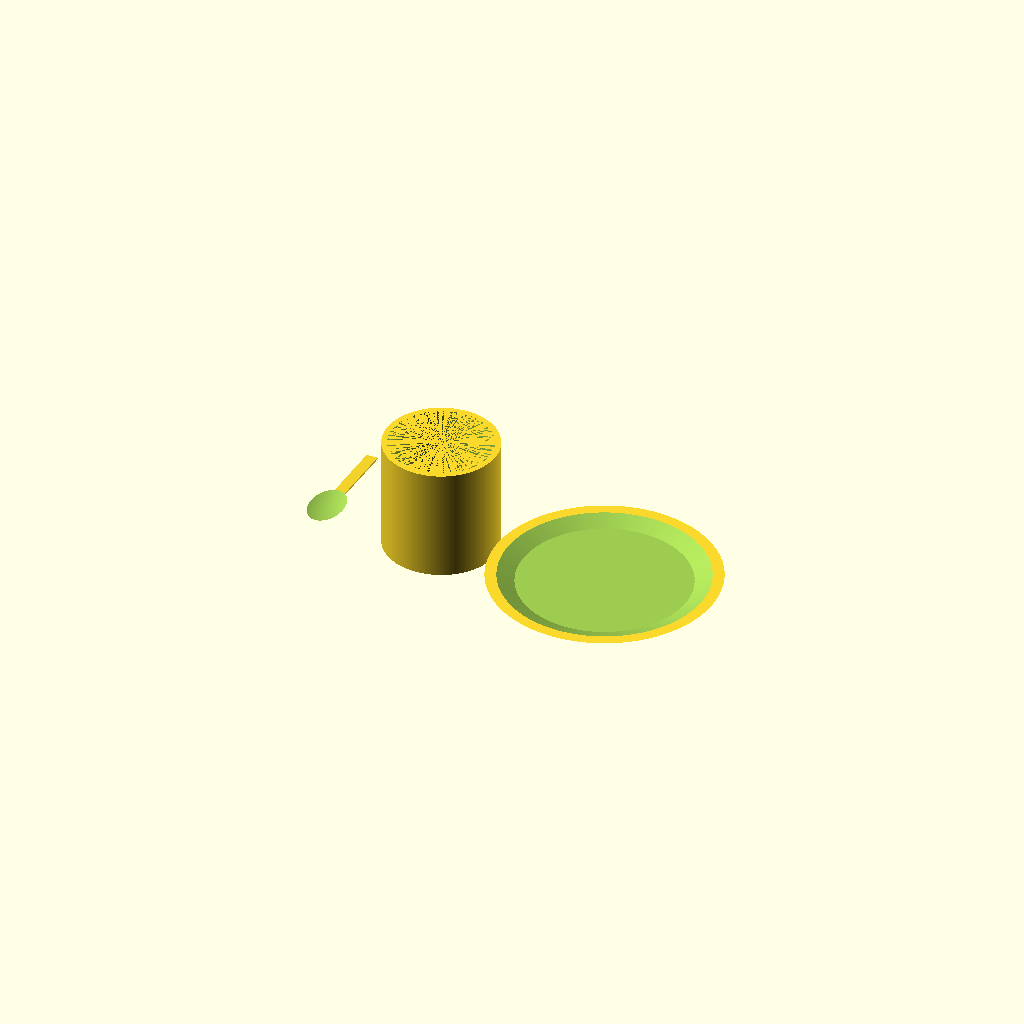
Cell 1: rendered with the file's own defaults.
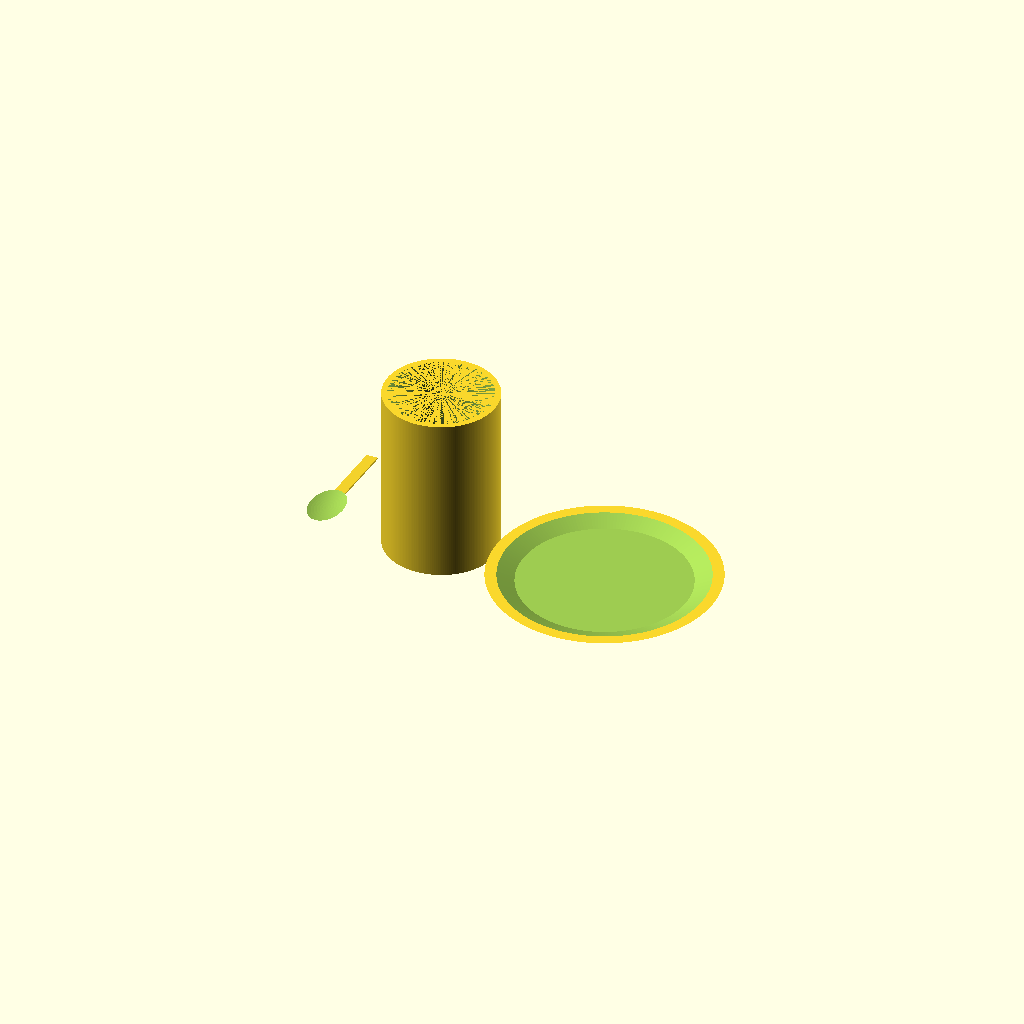
Cell 2 — cup_height set to 30, the other parameters unchanged.
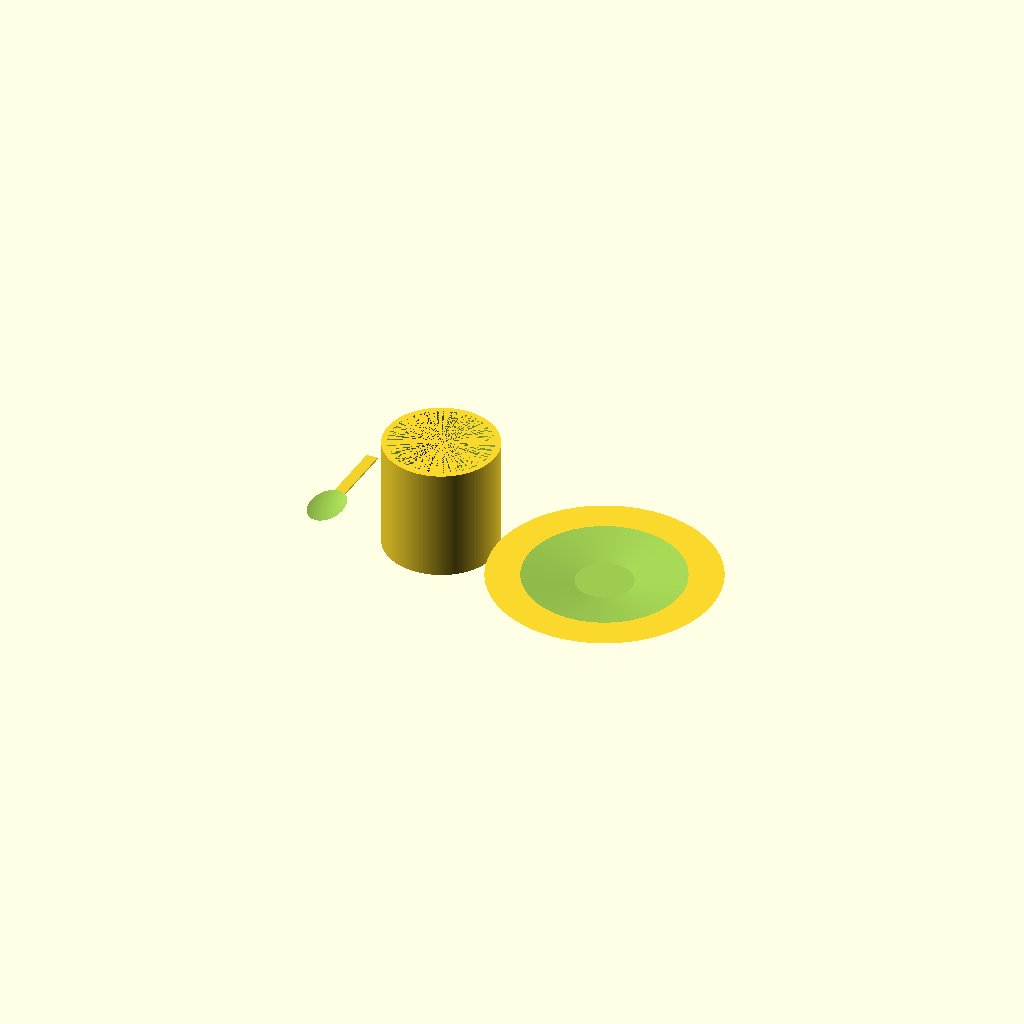
Cell 3: plate_bottom = 5 (everything else at default).
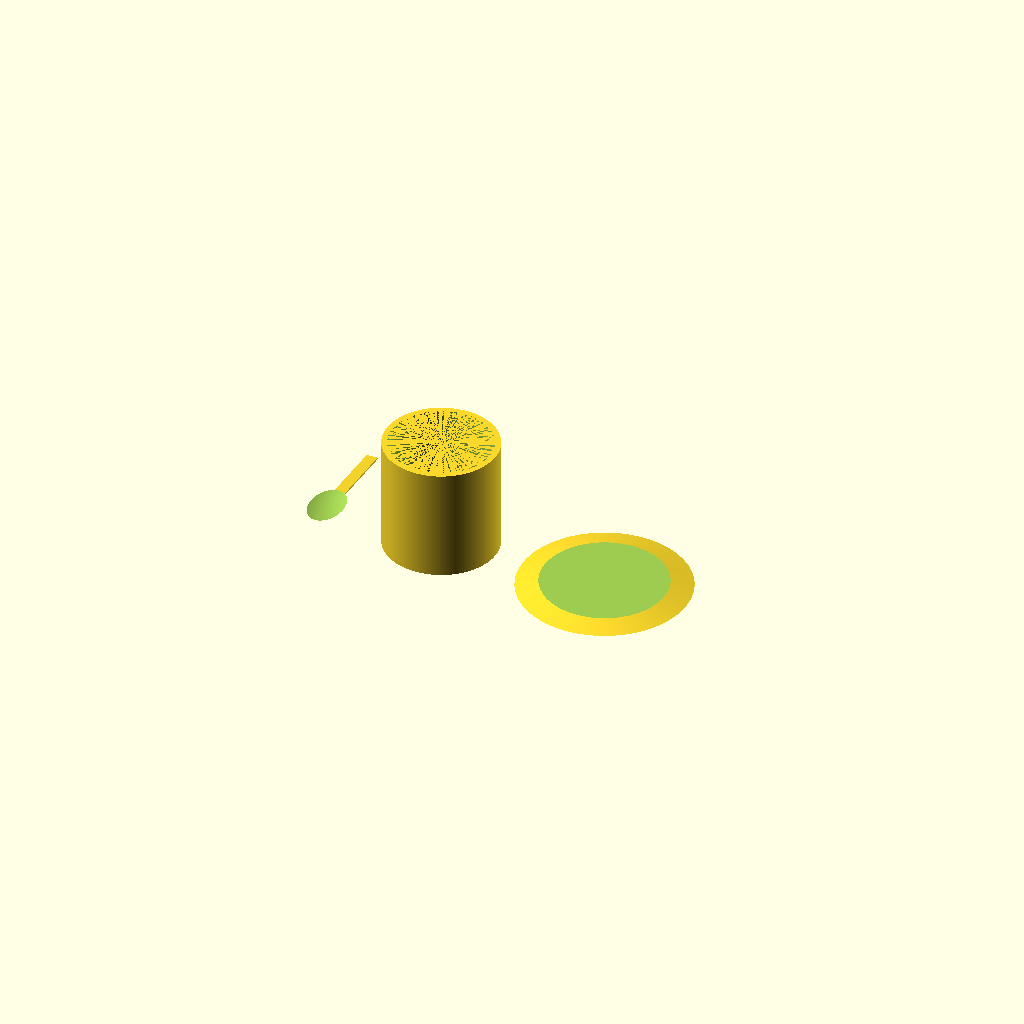
Cell 4: plate_top = 5 (everything else at default).
One fixed orthographic camera (rotation 55°, 0°, 25°; colour scheme Cornfield) for every cell.
The OpenSCAD source (scadFiles/186274/350229.scad):
$fn = 200;

cup_height = 20; //[20:30]

plate_bottom = 15;//[5:15]

plate_top = 20;//[5:20]

spoon_handler_length = 15; //[10:50]

//=========================================//

//cup

//cup main part

module main()

{

	difference()

	{

	cylinder(cup_height,10,10);

	translate([0,0,3]) cylinder(cup_height-3,9,9);

	linear_extrude(height=0.5)

	translate([0,0,19])circle(9);

	}

}



//cup handler

module handler()

{

	difference()

	{

		translate([0,30,10]) rotate(a=[0,90,0])circle(8.5);

		translate([0,28,10]) rotate(a=[0,90,0])circle(8);

		translate([0,28.5,15.5]) rotate(a=[0,90,0])circle(4);

		translate([0,28.5,4.5]) rotate(a=[0,90,0])circle(4);



	}

}

module cup()

{

	union()

	{

	main();

	translate([0,-22.5,0]) handler();

	}

}

cup();

//=========================================//



//spoon

module half_spoon()

{

	difference()

	{

	translate([-30,0,10])sphere(10);

	translate([-30,0,20.5])sphere(20);

	}

	}

	scale([0.7,1.1]) half_spoon();

	rotate(a=[-4,0,0])translate([-22,2.8,0.55]) cube([2,spoon_handler_length,0.3]);



//=========================================//

//plate

difference()

{

	translate([30,0,0])cylinder(2,plate_bottom,plate_top);

	translate([30,0,0.8])cylinder(2,plate_bottom,plate_top);

}
Parameter table extracted from the source (name, type, default, range or options):
cup_height: number, default 20, range 20 to 30
plate_bottom: number, default 15, range 5 to 15
plate_top: number, default 20, range 5 to 20
spoon_handler_length: number, default 15, range 10 to 50
